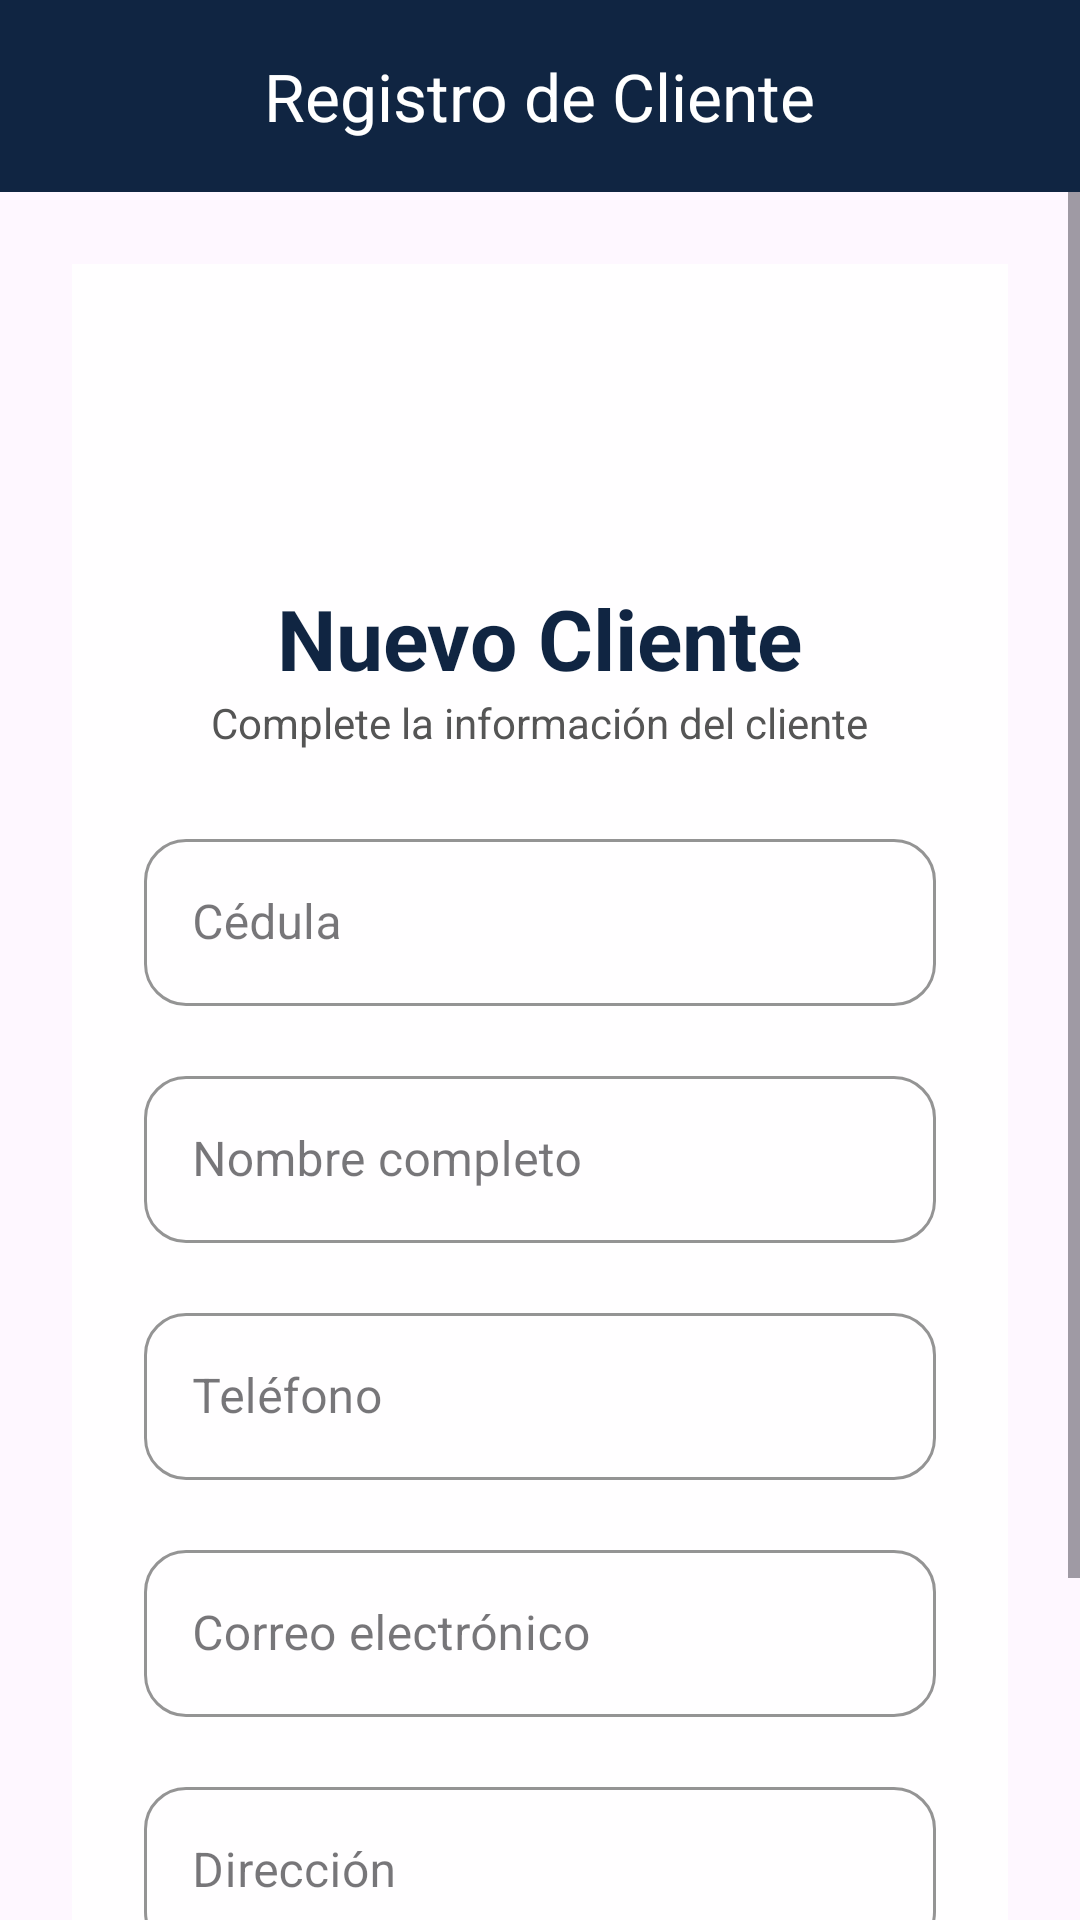

Produce the Android XML layout that renders to this screen, including the resource entries it uses.
<!-- AndroidManifest.xml: application theme Theme.Mecanico -->
<!-- res/layout/activity_registrarclientes.xml -->
<?xml version="1.0" encoding="utf-8"?>
<androidx.constraintlayout.widget.ConstraintLayout
    xmlns:android="http://schemas.android.com/apk/res/android"
    xmlns:app="http://schemas.android.com/apk/res-auto"
    xmlns:tools="http://schemas.android.com/tools"
    android:layout_width="match_parent"
    android:layout_height="match_parent"
    android:background="@drawable/fondo_login"
    tools:context=".clientes.RegistroClienteActivity">

    

    <com.google.android.material.appbar.MaterialToolbar
        android:id="@+id/toolbarRegistroCliente"
        android:layout_width="match_parent"
        android:layout_height="?attr/actionBarSize"
        android:background="#102542"
        app:layout_constraintTop_toTopOf="parent"
        app:title="Registro de Cliente"
        app:titleCentered="true"
        app:titleTextColor="#FFFFFF" />

    

    <ScrollView
        android:layout_width="0dp"
        android:layout_height="0dp"
        android:fillViewport="true"
        app:layout_constraintTop_toBottomOf="@id/toolbarRegistroCliente"
        app:layout_constraintBottom_toBottomOf="parent"
        app:layout_constraintStart_toStartOf="parent"
        app:layout_constraintEnd_toEndOf="parent">

        <LinearLayout
            android:layout_width="match_parent"
            android:layout_height="wrap_content"
            android:orientation="vertical"
            android:padding="24dp">

            

            <LinearLayout
                android:layout_width="match_parent"
                android:layout_height="wrap_content"
                android:orientation="vertical"
                android:padding="24dp"
                android:background="#D9FFFFFF">

                

                <ImageView
                    android:layout_width="70dp"
                    android:layout_height="70dp"
                    android:layout_gravity="center"
                    android:src="@drawable/ic_person"
                    app:tint="#102542" />

                

                <TextView
                    android:layout_width="wrap_content"
                    android:layout_height="wrap_content"
                    android:layout_gravity="center"
                    android:layout_marginTop="12dp"
                    android:text="Nuevo Cliente"
                    android:textColor="#102542"
                    android:textSize="28sp"
                    android:textStyle="bold" />

                <TextView
                    android:layout_width="wrap_content"
                    android:layout_height="wrap_content"
                    android:layout_gravity="center"
                    android:layout_marginBottom="24dp"
                    android:text="Complete la información del cliente"
                    android:textColor="#555555"
                    android:textSize="14sp" />

                

                <com.google.android.material.textfield.TextInputLayout
                    style="@style/Widget.MaterialComponents.TextInputLayout.OutlinedBox"
                    android:layout_width="match_parent"
                    android:layout_height="wrap_content"
                    android:hint="Cédula"
                    app:boxCornerRadiusBottomEnd="14dp"
                    app:boxCornerRadiusBottomStart="14dp"
                    app:boxCornerRadiusTopEnd="14dp"
                    app:boxCornerRadiusTopStart="14dp"
                    app:boxStrokeColor="#102542">

                    <com.google.android.material.textfield.TextInputEditText
                        android:id="@+id/txtCedula"
                        android:layout_width="match_parent"
                        android:layout_height="wrap_content"
                        android:inputType="number"/>
                </com.google.android.material.textfield.TextInputLayout>

                

                <com.google.android.material.textfield.TextInputLayout
                    style="@style/Widget.MaterialComponents.TextInputLayout.OutlinedBox"
                    android:layout_width="match_parent"
                    android:layout_height="wrap_content"
                    android:layout_marginTop="18dp"
                    android:hint="Nombre completo"
                    app:boxCornerRadiusBottomEnd="14dp"
                    app:boxCornerRadiusBottomStart="14dp"
                    app:boxCornerRadiusTopEnd="14dp"
                    app:boxCornerRadiusTopStart="14dp"
                    app:boxStrokeColor="#102542">

                    <com.google.android.material.textfield.TextInputEditText
                        android:id="@+id/txtNombre"
                        android:layout_width="match_parent"
                        android:layout_height="wrap_content"
                        android:inputType="textPersonName"/>
                </com.google.android.material.textfield.TextInputLayout>

                

                <com.google.android.material.textfield.TextInputLayout
                    style="@style/Widget.MaterialComponents.TextInputLayout.OutlinedBox"
                    android:layout_width="match_parent"
                    android:layout_height="wrap_content"
                    android:layout_marginTop="18dp"
                    android:hint="Teléfono"
                    app:boxCornerRadiusBottomEnd="14dp"
                    app:boxCornerRadiusBottomStart="14dp"
                    app:boxCornerRadiusTopEnd="14dp"
                    app:boxCornerRadiusTopStart="14dp"
                    app:boxStrokeColor="#102542">

                    <com.google.android.material.textfield.TextInputEditText
                        android:id="@+id/txtTelefono"
                        android:layout_width="match_parent"
                        android:layout_height="wrap_content"
                        android:inputType="phone"/>
                </com.google.android.material.textfield.TextInputLayout>

                

                <com.google.android.material.textfield.TextInputLayout
                    style="@style/Widget.MaterialComponents.TextInputLayout.OutlinedBox"
                    android:layout_width="match_parent"
                    android:layout_height="wrap_content"
                    android:layout_marginTop="18dp"
                    android:hint="Correo electrónico"
                    app:boxCornerRadiusBottomEnd="14dp"
                    app:boxCornerRadiusBottomStart="14dp"
                    app:boxCornerRadiusTopEnd="14dp"
                    app:boxCornerRadiusTopStart="14dp"
                    app:boxStrokeColor="#102542">

                    <com.google.android.material.textfield.TextInputEditText
                        android:id="@+id/txtCorreo"
                        android:layout_width="match_parent"
                        android:layout_height="wrap_content"
                        android:inputType="textEmailAddress"/>
                </com.google.android.material.textfield.TextInputLayout>

                

                <com.google.android.material.textfield.TextInputLayout
                    style="@style/Widget.MaterialComponents.TextInputLayout.OutlinedBox"
                    android:layout_width="match_parent"
                    android:layout_height="wrap_content"
                    android:layout_marginTop="18dp"
                    android:hint="Dirección"
                    app:boxCornerRadiusBottomEnd="14dp"
                    app:boxCornerRadiusBottomStart="14dp"
                    app:boxCornerRadiusTopEnd="14dp"
                    app:boxCornerRadiusTopStart="14dp"
                    app:boxStrokeColor="#102542">

                    <com.google.android.material.textfield.TextInputEditText
                        android:id="@+id/txtDireccion"
                        android:layout_width="match_parent"
                        android:layout_height="wrap_content"
                        android:inputType="textPostalAddress"/>
                </com.google.android.material.textfield.TextInputLayout>

                

                <Button
                    android:id="@+id/btnGuardarCliente"
                    android:layout_width="match_parent"
                    android:layout_height="55dp"
                    android:layout_marginTop="28dp"
                    android:backgroundTint="#102542"
                    android:text="REGISTRAR CLIENTE"
                    android:textColor="#FFFFFF"
                    android:textSize="16sp"
                    android:textStyle="bold"/>

            </LinearLayout>

        </LinearLayout>

    </ScrollView>

</androidx.constraintlayout.widget.ConstraintLayout>
<!-- resources referenced by this layout -->
<resources>
  <style name="Theme.Mecanico" parent="Base.Theme.Mecanico" />
  <style name="Base.Theme.Mecanico" parent="Theme.Material3.DayNight.NoActionBar">
          
          
      </style>
</resources>
